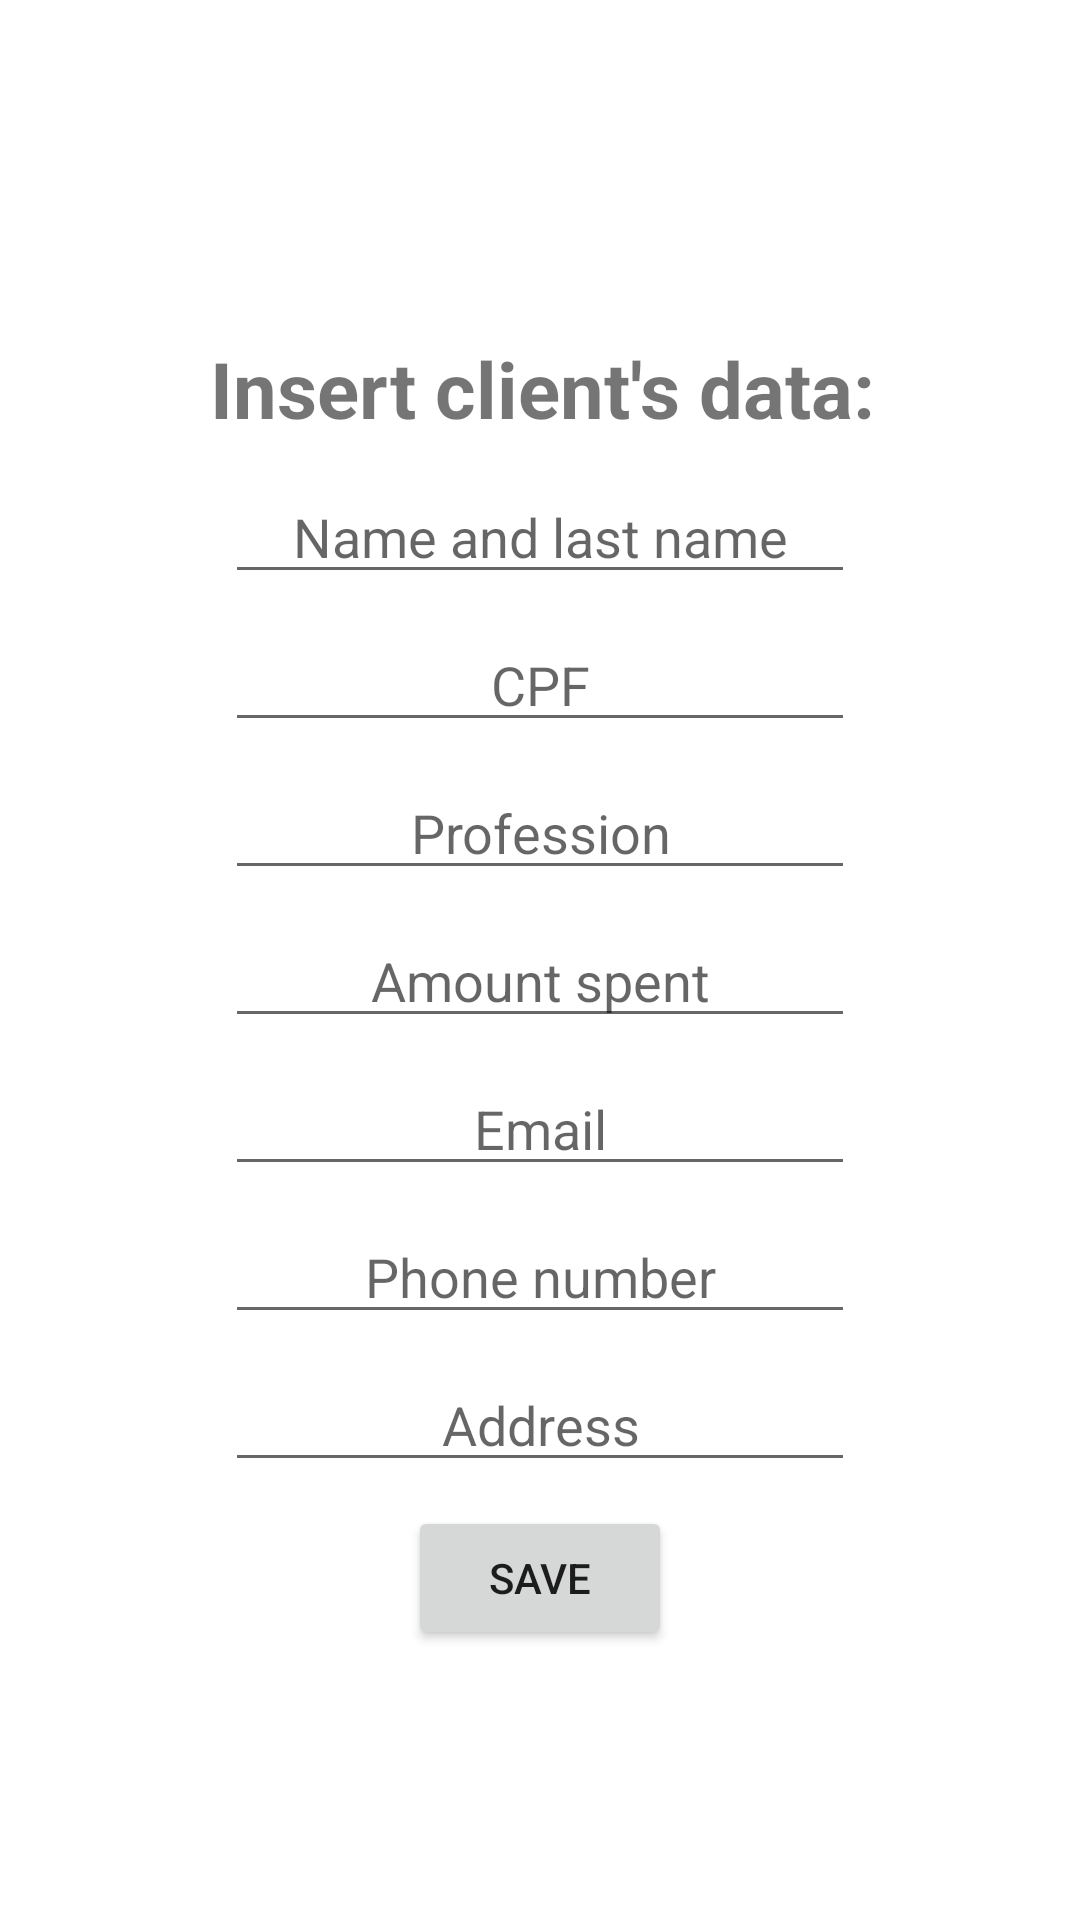

The Android layout XML behind this screen, and the referenced resources:
<!-- AndroidManifest.xml: application theme Theme.Customerscontrol -->
<!-- res/layout/activity_register_costumer_form.xml -->
<?xml version="1.0" encoding="utf-8"?>
<ScrollView
    xmlns:android="http://schemas.android.com/apk/res/android"
    xmlns:app="http://schemas.android.com/apk/res-auto"
    xmlns:tools="http://schemas.android.com/tools"
    android:layout_height="match_parent"
    android:layout_width="match_parent"
    android:fillViewport="true">

    <androidx.constraintlayout.widget.ConstraintLayout
        android:layout_width="match_parent"
        android:layout_height="wrap_content"
        tools:context=".activity.RegisterCustomerForm">

        <TextView
            android:id="@+id/tvCustomerRegisterHeader"
            android:layout_width="wrap_content"
            android:layout_height="wrap_content"
            android:layout_marginStart="8dp"
            android:layout_marginTop="112dp"
            android:text="Insert client's data:"
            android:textSize="26sp"
            android:textStyle="bold"
            app:layout_constraintBottom_toTopOf="@id/etCustomerRegisterName"
            app:layout_constraintEnd_toEndOf="parent"
            app:layout_constraintHorizontal_bias="0.475"
            app:layout_constraintStart_toStartOf="parent"
            app:layout_constraintTop_toTopOf="parent"
            app:layout_constraintVertical_bias="0.0" />

        <EditText
            android:id="@+id/etCustomerRegisterName"
            android:layout_width="wrap_content"
            android:layout_height="wrap_content"
            android:layout_marginBottom="8dp"
            android:ems="10"
            android:hint="Name and last name"
            android:textAlignment="center"
            android:inputType="textCapWords"
            app:layout_constraintEnd_toEndOf="parent"
            app:layout_constraintStart_toStartOf="parent"
            app:layout_constraintBottom_toTopOf="@id/etCustomerRegisterCpf" />

        <EditText
            android:id="@+id/etCustomerRegisterCpf"
            android:layout_width="wrap_content"
            android:layout_height="wrap_content"
            android:layout_marginBottom="8dp"
            android:ems="10"
            android:hint="CPF"
            android:textAlignment="center"
            android:inputType="number"
            android:maxLength="11"
            app:layout_constraintEnd_toEndOf="parent"
            app:layout_constraintStart_toStartOf="parent"
            app:layout_constraintBottom_toTopOf="@id/etCustomerRegisterProfession" />

        <EditText
            android:id="@+id/etCustomerRegisterProfession"
            android:layout_width="wrap_content"
            android:layout_height="wrap_content"
            android:layout_marginBottom="8dp"
            android:ems="10"
            android:hint="Profession"
            android:textAlignment="center"
            android:inputType="textCapSentences"
            app:layout_constraintEnd_toEndOf="parent"
            app:layout_constraintStart_toStartOf="parent"
            app:layout_constraintBottom_toTopOf="@id/etCustomerRegisterAmountSpent" />

        <EditText
            android:id="@+id/etCustomerRegisterAmountSpent"
            android:layout_width="wrap_content"
            android:layout_height="wrap_content"
            android:layout_marginBottom="8dp"
            android:ems="10"
            android:hint="Amount spent"
            android:textAlignment="center"
            android:inputType="numberDecimal"
            android:maxLength="11"
            app:layout_constraintEnd_toEndOf="parent"
            app:layout_constraintStart_toStartOf="parent"
            app:layout_constraintBottom_toTopOf="@id/etCustomerRegisterEmail" />

        <EditText
            android:id="@+id/etCustomerRegisterEmail"
            android:layout_width="wrap_content"
            android:layout_height="wrap_content"
            android:layout_marginBottom="8dp"
            android:ems="10"
            android:hint="Email"
            android:textAlignment="center"
            android:inputType="textEmailAddress"
            app:layout_constraintEnd_toEndOf="parent"
            app:layout_constraintStart_toStartOf="parent"
            app:layout_constraintBottom_toTopOf="@id/etCustomerRegisterPhoneNumber" />

        <EditText
            android:id="@+id/etCustomerRegisterPhoneNumber"
            android:layout_width="wrap_content"
            android:layout_height="wrap_content"
            android:layout_marginBottom="8dp"
            android:ems="10"
            android:hint="Phone number"
            android:textAlignment="center"
            android:inputType="number"
            app:layout_constraintEnd_toEndOf="parent"
            app:layout_constraintStart_toStartOf="parent"
            app:layout_constraintBottom_toTopOf="@id/etCustomerRegisterAddress" />

        <EditText
            android:id="@+id/etCustomerRegisterAddress"
            android:layout_width="wrap_content"
            android:layout_height="wrap_content"
            android:layout_marginBottom="8dp"
            android:ems="10"
            android:hint="Address"
            android:textAlignment="center"
            android:inputType="textCapSentences"
            app:layout_constraintEnd_toEndOf="parent"
            app:layout_constraintStart_toStartOf="parent"
            app:layout_constraintBottom_toTopOf="@id/btnCustomerRegisterSave" />

        <Button
            android:id="@+id/btnCustomerRegisterSave"
            android:layout_width="wrap_content"
            android:layout_height="wrap_content"
            android:text="save"
            android:layout_marginBottom="90dp"
            app:layout_constraintEnd_toEndOf="parent"
            app:layout_constraintStart_toStartOf="parent"
            app:layout_constraintBottom_toBottomOf="parent"/>

    </androidx.constraintlayout.widget.ConstraintLayout>
</ScrollView>
<!-- resources referenced by this layout -->
<resources>
  <style name="Theme.Customerscontrol" parent="Theme.MaterialComponents.DayNight.DarkActionBar">
          
          <item name="colorPrimary">@color/purple_500</item>
          <item name="colorPrimaryVariant">@color/purple_700</item>
          <item name="colorOnPrimary">@color/white</item>
          
          <item name="colorSecondary">@color/teal_200</item>
          <item name="colorSecondaryVariant">@color/teal_700</item>
          <item name="colorOnSecondary">@color/black</item>
          
          <item name="android:statusBarColor" tools:targetApi="l">?attr/colorPrimaryVariant</item>
          
      </style>
  <!-- not gathered from this repository: default colours our renderer supplied (Android Studio template values) -->
  <color name="purple_500">#FF6200EE</color>
  <color name="purple_700">#FF3700B3</color>
  <color name="teal_200">#FF03DAC5</color>
  <color name="teal_700">#FF018786</color>
  <color name="black">#FF000000</color>
  <color name="white">#FFFFFFFF</color>
</resources>
